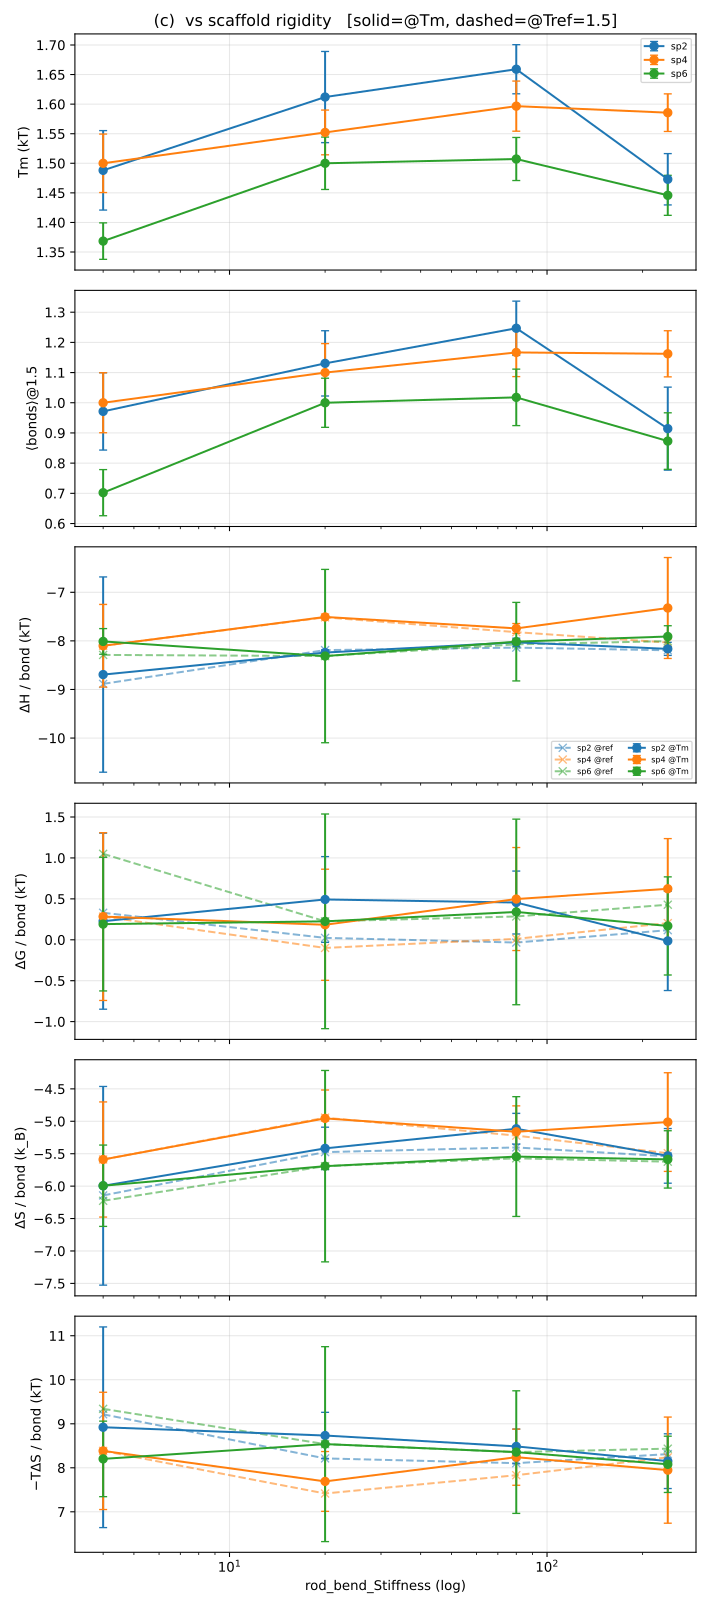

The file beside this chart, header and first rows:
panel, series, x, Tm, bonds, dH_Tm, dH_ref, dG_Tm, dG_ref, dS_Tm, dS_ref, mTdS_Tm, mTdS_ref
c, sp2, 4, 1.488, 0.9714, -8.694, -8.885, 0.2274, 0.3299, -5.995, -6.143, 8.921, 9.215
c, sp2, 20, 1.612, 1.13, -8.24, -8.19, 0.4926, 0.0233, -5.418, -5.475, 8.733, 8.213
c, sp2, 80, 1.659, 1.247, -8.031, -8.139, 0.4553, -0.0337, -5.115, -5.403, 8.486, 8.105
c, sp2, 240, 1.473, 0.9143, -8.164, -8.193, -0.0139, 0.1173, -5.533, -5.54, 8.151, 8.311
c, sp4, 4, 1.5, 1.0, -8.1, -8.1, 0.2834, 0.2834, -5.589, -5.589, 8.384, 8.384
c, sp4, 20, 1.552, 1.1, -7.507, -7.516, 0.1836, -0.0998, -4.955, -4.944, 7.691, 7.416
c, sp4, 80, 1.597, 1.167, -7.743, -7.82, 0.4978, 0.0114, -5.162, -5.221, 8.241, 7.832
c, sp4, 240, 1.586, 1.162, -7.323, -8.034, 0.6234, 0.2038, -5.012, -5.492, 7.947, 8.238
c, sp6, 4, 1.369, 0.7021, -8.011, -8.289, 0.1913, 1.05, -5.994, -6.226, 8.202, 9.339
c, sp6, 20, 1.5, 1.0, -8.313, -8.313, 0.2254, 0.2254, -5.692, -5.692, 8.538, 8.538
c, sp6, 80, 1.507, 1.018, -8.016, -8.072, 0.3402, 0.285, -5.544, -5.571, 8.356, 8.357
c, sp6, 240, 1.446, 0.873, -7.91, -8.006, 0.1689, 0.4286, -5.588, -5.623, 8.079, 8.434
